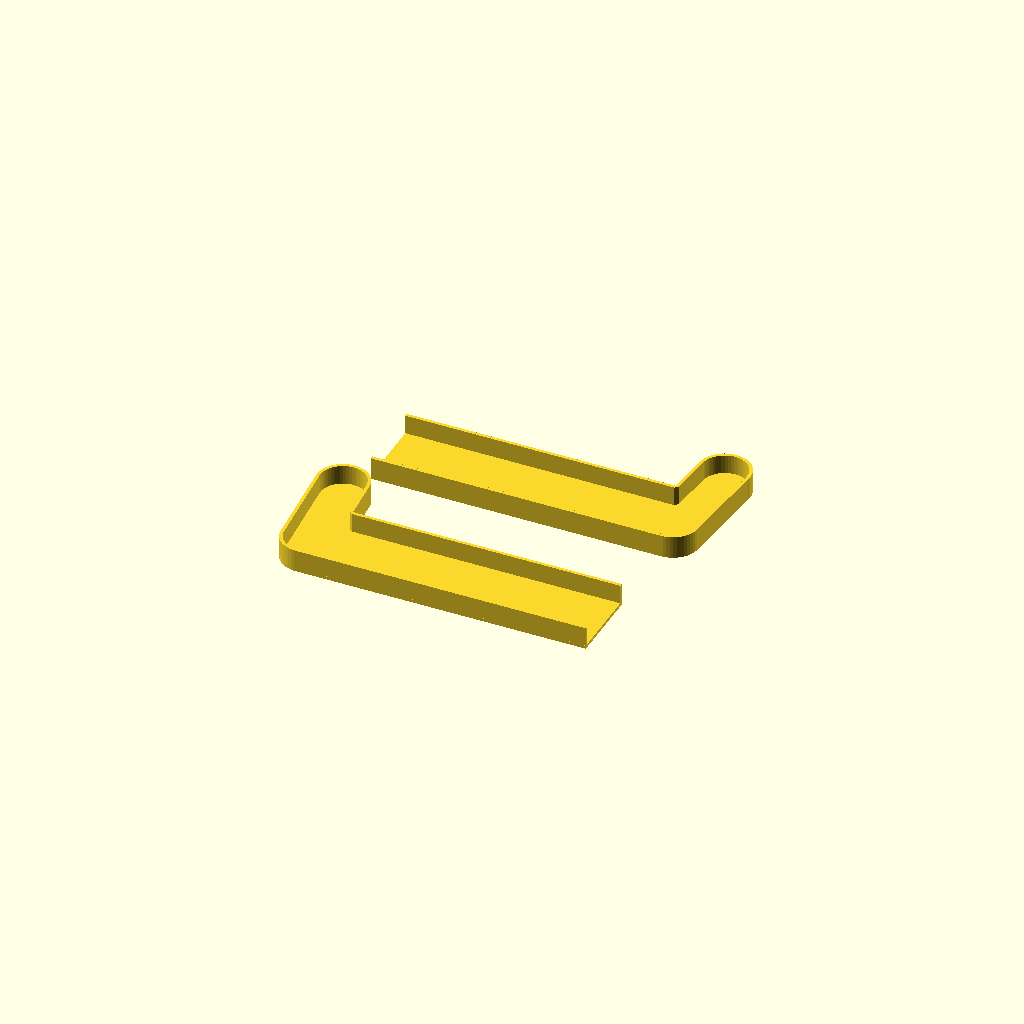
Cell 1: the model at its default parameters.
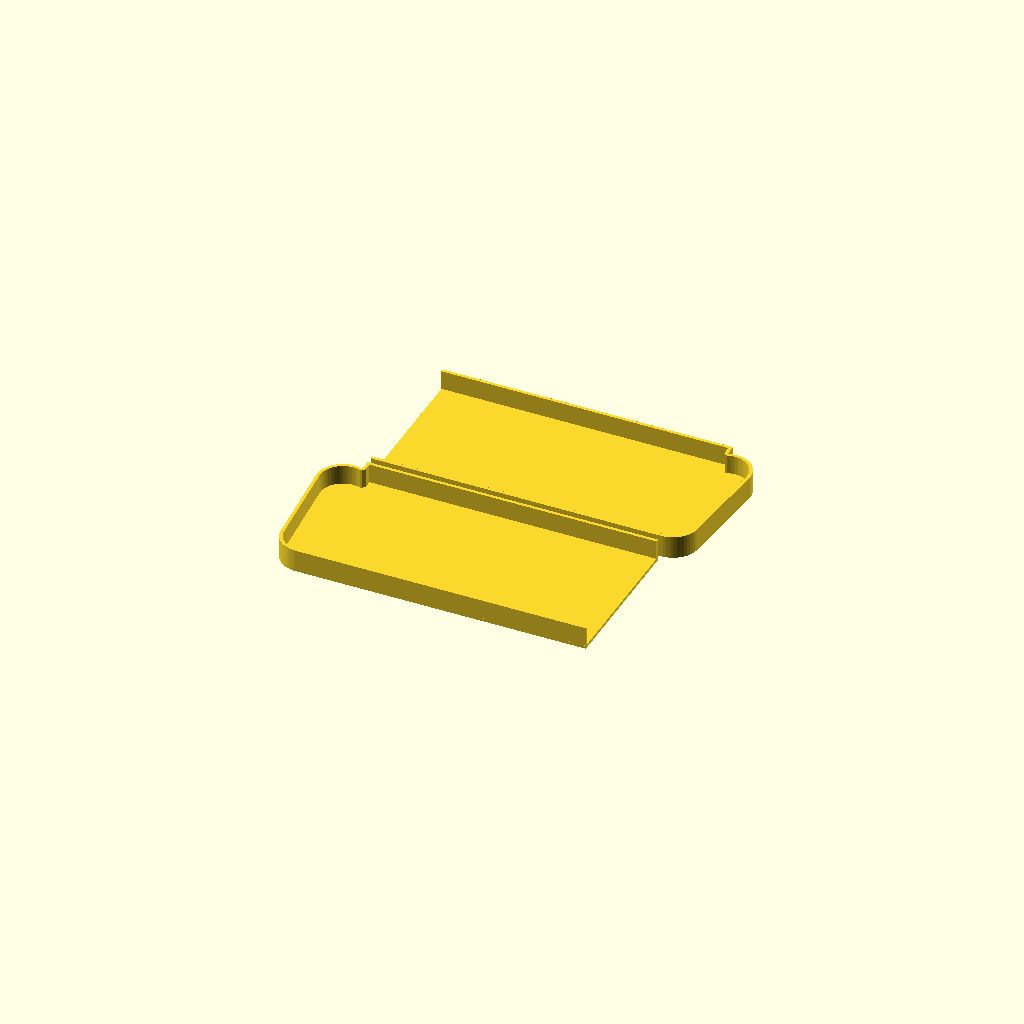
Cell 2: a = 48 (everything else at default).
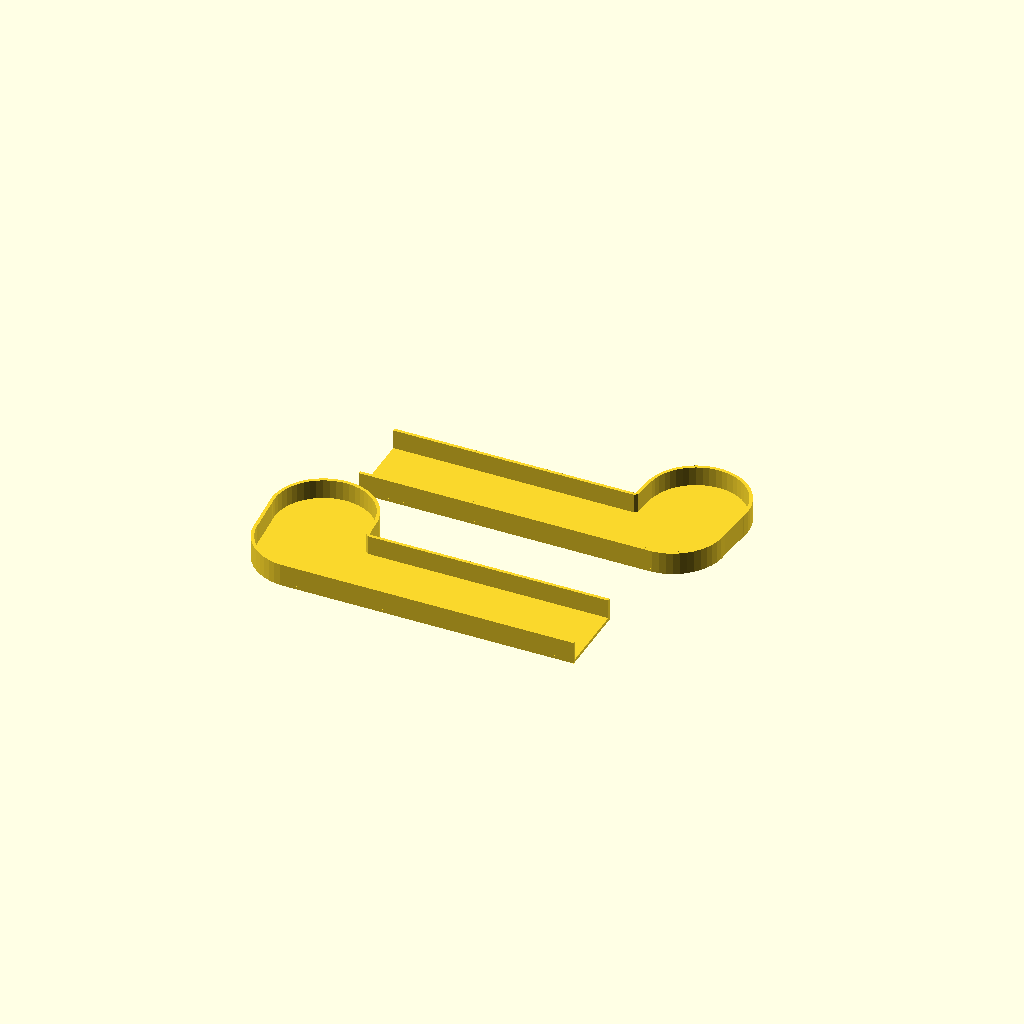
Cell 3: the same model with b = 32.
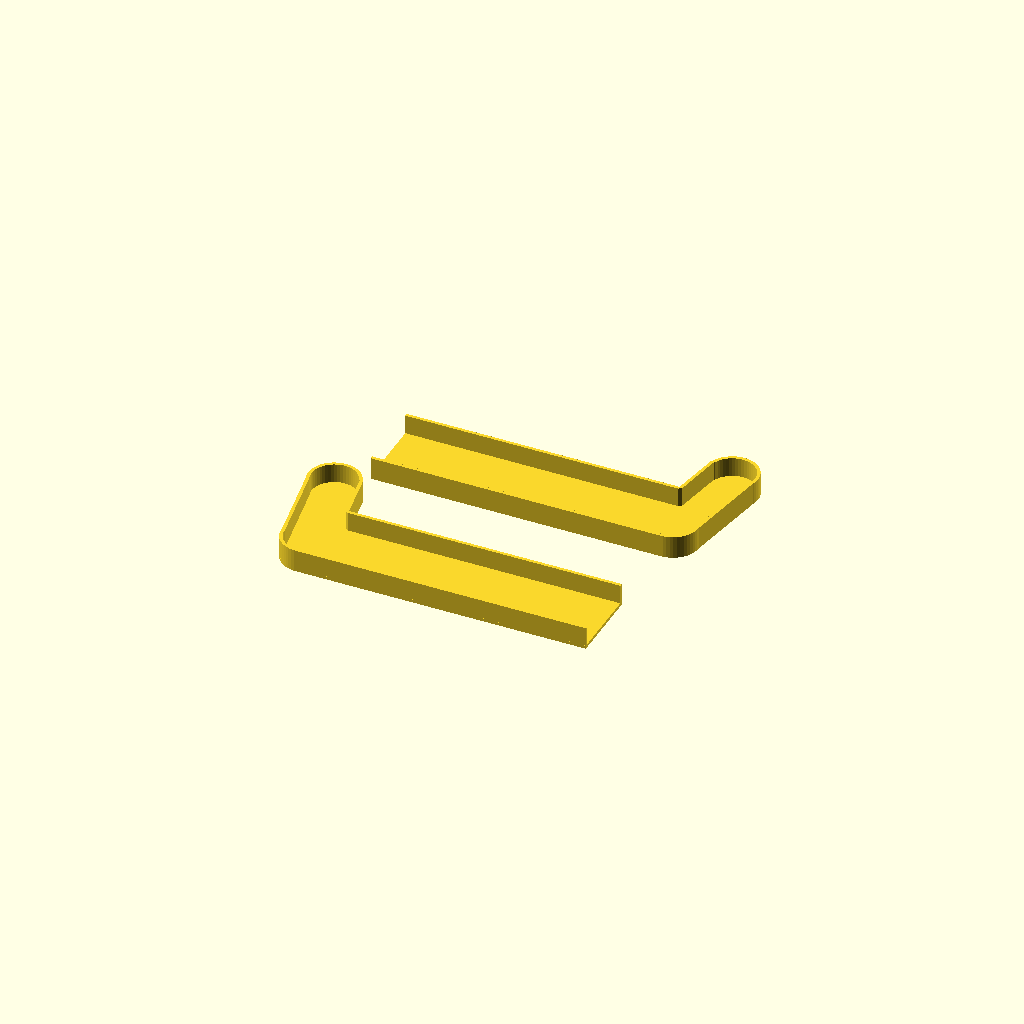
Cell 4 — y set to 10, the other parameters unchanged.
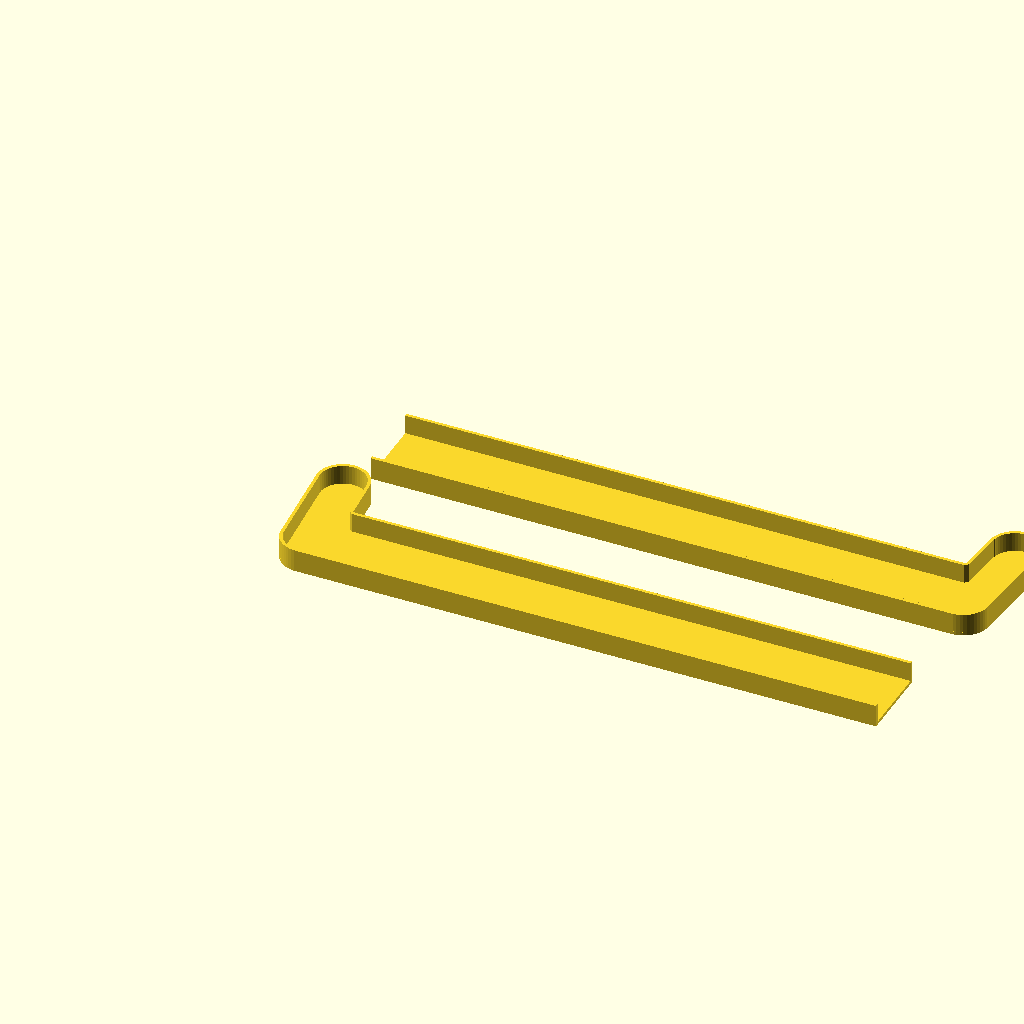
Cell 5: L1 = 180 (everything else at default).
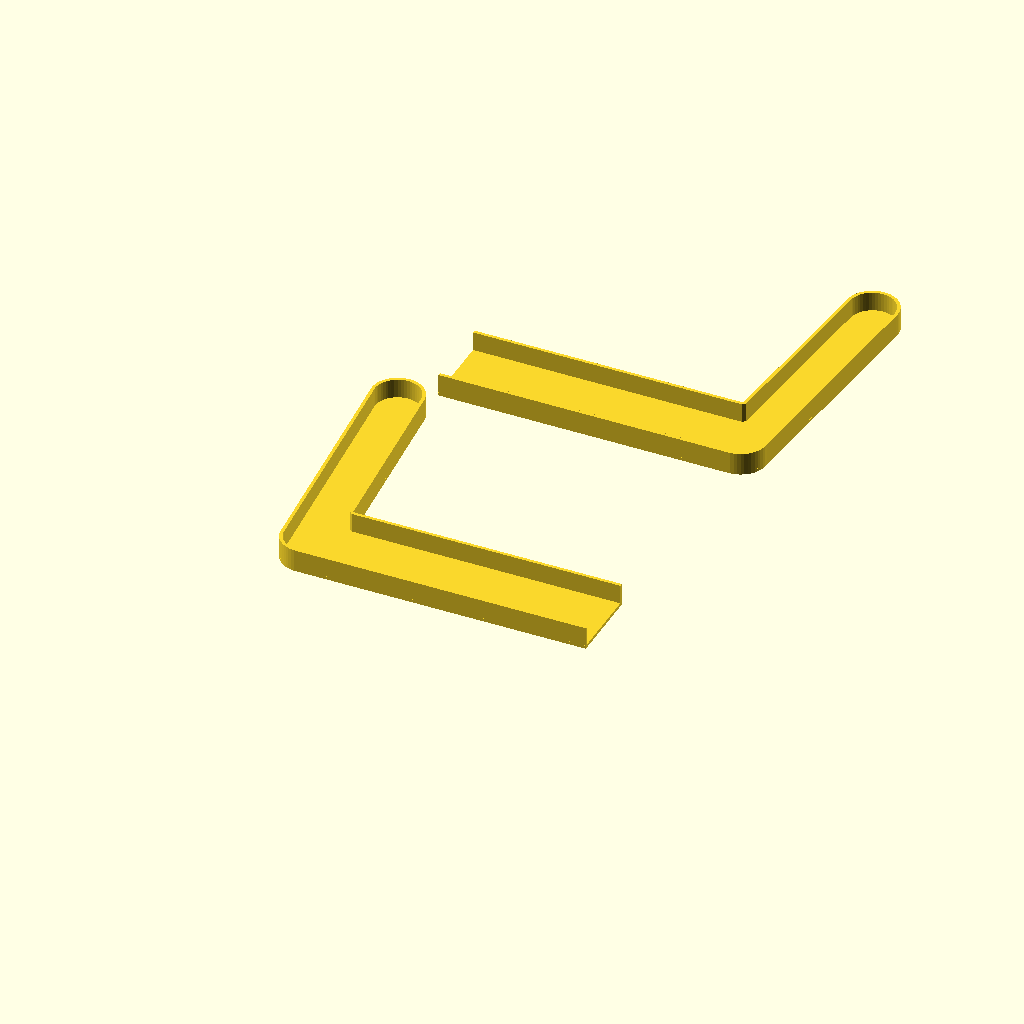
Cell 6: L2 = 90 (everything else at default).
One fixed orthographic camera (rotation 55°, 0°, 25°; colour scheme Cornfield) for every cell.
Source of the model, inputs/thingiverse/files/thing-3070839/files/window-sill-end-caps-V2.scad:
/*----------------------------------------------------------------------------*/
/*-------                         INFORMATIONS                        --------*/
/*----------------------------------------------------------------------------*/
/*----------------------------------------------------------------------------*/

// CUSTOMIZABLE WINDOW SILL END CAPS (parametric left and right side)
// by Maxim Agapov, August 2018

/*----------------------------------------------------------------------------*/
/*-------                           SETTINGS                          --------*/
/*----------------------------------------------------------------------------*/
a = 24; // размер широкой части // wide part size
b = 16; // размер узкой части // narrow part size
y = 5; //угол наклона 0 или 5 градусов // angle of inclination (0 or 5 degrees)
L1 = 90; // длина широкой части // length of wide part
L2 = 45; // длина узкой части // length of the narrow part
h = 7; // высота бортика // height of the rim
q = "Both"; // Left, Right, if any other value - then both left and right
t = 1; // толщина бортика // thickness of the rim
t1 = 1; // толщина торцевой части // thickness of the butt end
/*----------------------------------------------------------------------------*/
/*-------                             CODE                            --------*/
/*----------------------------------------------------------------------------*/

/*____________________________________________________________________________*/
/* [HIDDEN] */
c = b/2; // радиус скругления // fillet radius
module Telo(a,b,y,c,L1,L2){
union(){
circle(c, $fn=50);
translate ([0,-c,0]) square([L1,a]);
translate ([-c,0,0]) rotate (y,0,0) square ([b,L2-c-b/2]);
translate ([(L2-b)*cos(90+y),(L2-b)*sin(90-y),0]) circle (b/2,b/2, $fn=50);
}
}

module Itog(){
    union(){
    linear_extrude(h) {
difference(){
    offset(r = 0) {
    Telo(a,b,y,c,L1,L2);
    }
    offset(r = -t) {
    Telo(a,b,y,c,L1*1.2,L2);
    }
       }
}
linear_extrude(t1) {
Telo(a,b,y,c,L1,L2);
}
}
}

if (q == "Right") Itog();
else {
if (q == "Left") mirror([1,0,0]) Itog();
else {
Itog();
mirror([1,0,0])
translate ([-L1,L2+5,0]) Itog();
}
}
Customizer parameters (derived from the source; name, type, default, range or options):
a: number, default 24
b: number, default 16
y: number, default 5
L1: number, default 90
L2: number, default 45
h: number, default 7
q: string, default "Both"
t: number, default 1
t1: number, default 1
